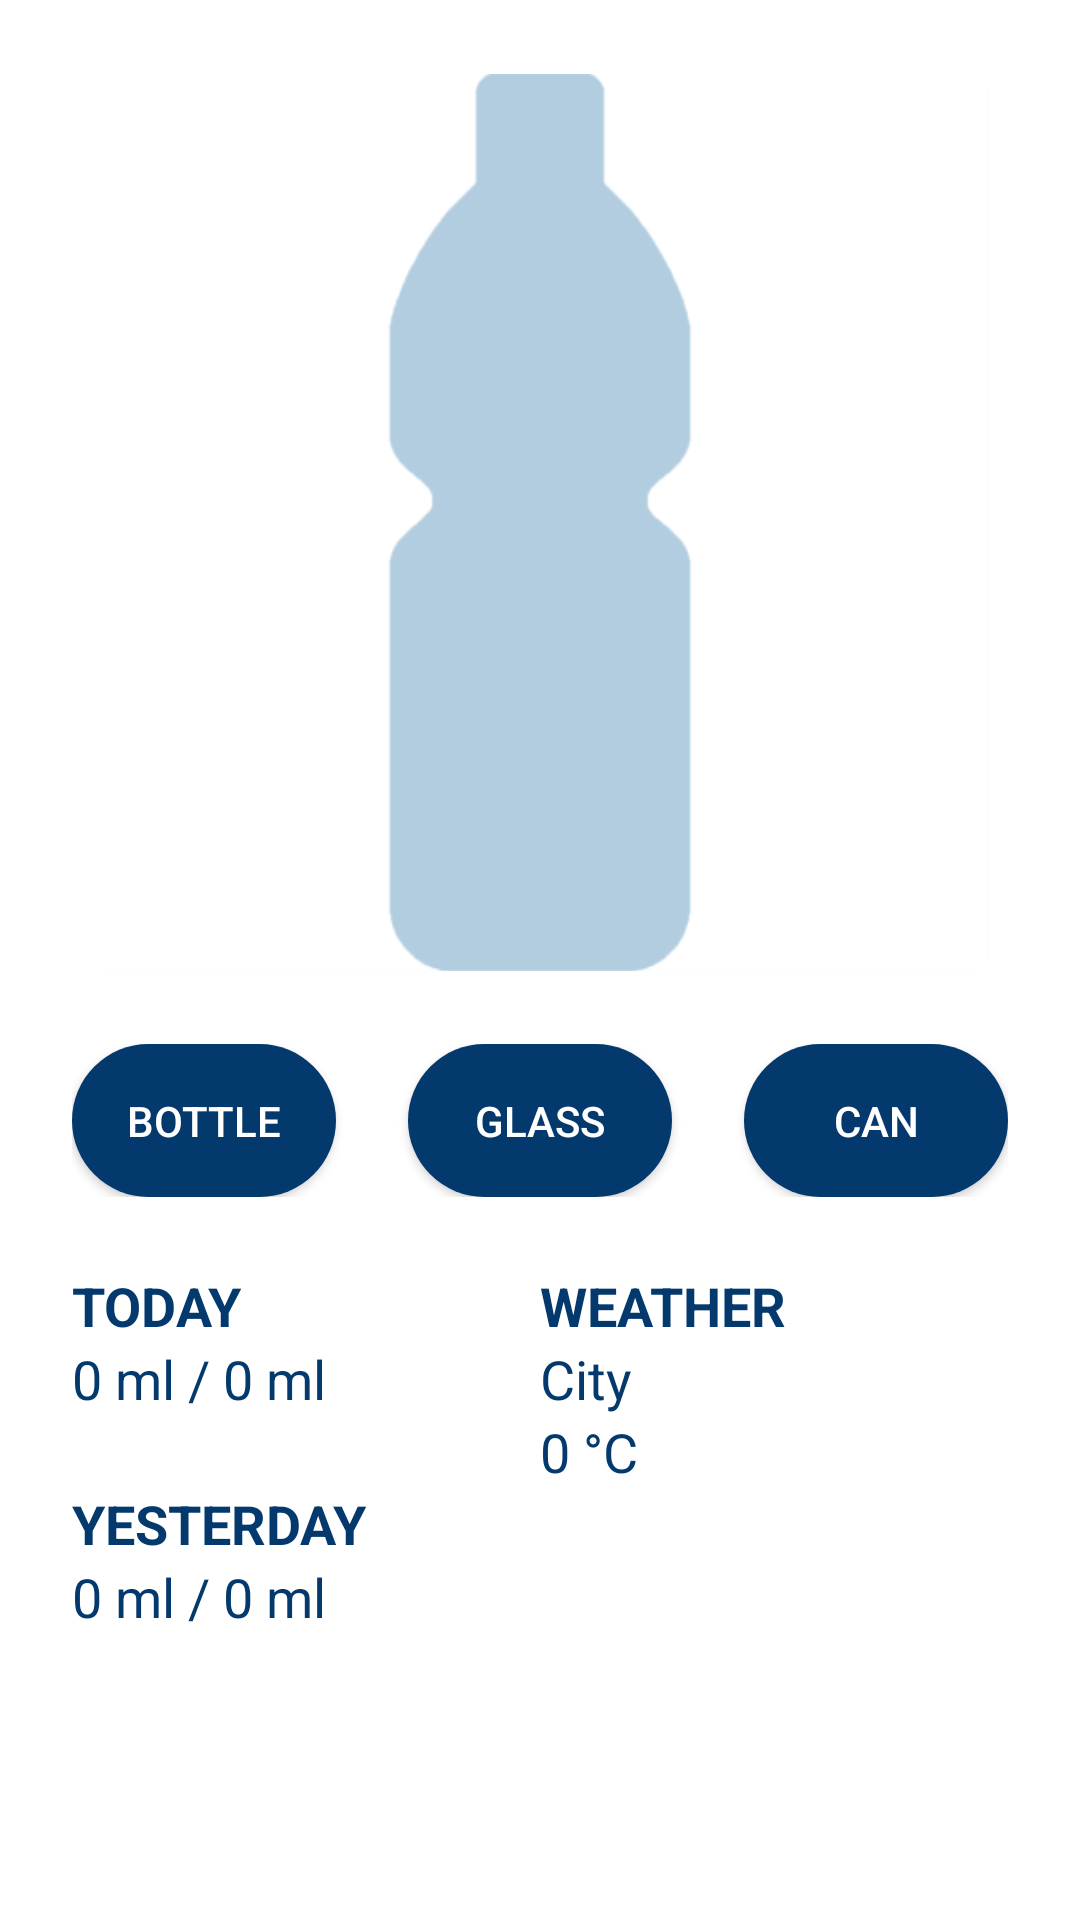

Android layout source for this screen:
<!-- AndroidManifest.xml: application theme NoActionBar2 -->
<!-- res/layout/main_content.xml -->
<?xml version="1.0" encoding="utf-8"?>
<androidx.constraintlayout.widget.ConstraintLayout xmlns:android="http://schemas.android.com/apk/res/android"
    xmlns:app="http://schemas.android.com/apk/res-auto"
    xmlns:tools="http://schemas.android.com/tools"
    android:layout_width="match_parent"
    android:layout_height="match_parent"
    android:background="@color/White"
    app:layout_behavior="@string/appbar_scrolling_view_behavior"
    tools:showIn="@layout/main_app_bar">

    <androidx.constraintlayout.widget.Guideline
        android:id="@+id/guideline_left"
        android:layout_width="wrap_content"
        android:layout_height="wrap_content"
        android:orientation="vertical"
        app:layout_constraintGuide_begin="24dp" />

    <androidx.constraintlayout.widget.Guideline
        android:id="@+id/guideline_right"
        android:layout_width="wrap_content"
        android:layout_height="wrap_content"
        android:orientation="vertical"
        app:layout_constraintGuide_end="24dp" />

    <androidx.constraintlayout.widget.Guideline
        android:id="@+id/guideline_middle"
        android:layout_width="wrap_content"
        android:layout_height="wrap_content"
        android:orientation="vertical"
        app:layout_constraintGuide_percent="0.5" />

    <ProgressBar
        android:id="@+id/progress_bar"
        style="@android:style/Widget.ProgressBar.Horizontal"
        android:layout_width="299dp"
        android:layout_height="299dp"
        android:progress="0"
        android:progressBackgroundTint="@color/Blue5"
        android:progressTint="@color/Blue2"
        android:rotation="-90"
        app:layout_constraintBottom_toBottomOf="@+id/fg_bottle"
        app:layout_constraintEnd_toStartOf="@+id/guideline_right"
        app:layout_constraintStart_toStartOf="@+id/guideline_left"
        app:layout_constraintTop_toTopOf="@+id/fg_bottle" />

    <ImageView
        android:id="@+id/fg_bottle"
        android:layout_width="match_parent"
        android:layout_height="300dp"
        android:layout_marginTop="24sp"
        android:src="@drawable/fg_bottle"
        app:layout_constraintEnd_toStartOf="@+id/guideline_right"
        app:layout_constraintStart_toStartOf="@+id/guideline_left"
        app:layout_constraintTop_toTopOf="parent" />

    <LinearLayout
        android:id="@+id/linearLayout2"
        android:layout_width="0dp"
        android:layout_height="wrap_content"
        android:layout_marginTop="24sp"
        app:layout_constraintEnd_toStartOf="@+id/guideline_right"
        app:layout_constraintStart_toStartOf="@+id/guideline_left"
        app:layout_constraintTop_toBottomOf="@+id/fg_bottle">

        <Button
            android:id="@+id/btn_add_bottle"
            android:layout_width="0dp"
            android:layout_height="wrap_content"
            android:layout_marginEnd="12dp"
            android:layout_weight="1"
            android:background="@drawable/profile_btn_bg"
            android:padding="16dp"
            android:text="@string/bottle"
            android:textAllCaps="true"
            android:textColor="@color/White" />

        <Button
            android:id="@+id/btn_add_glass"
            android:layout_width="0dp"
            android:layout_height="wrap_content"
            android:layout_marginLeft="12dp"
            android:layout_marginRight="12dp"
            android:layout_weight="1"
            android:background="@drawable/profile_btn_bg"
            android:padding="16dp"
            android:text="@string/glass"
            android:textAllCaps="true"
            android:textColor="@color/White" />

        <Button
            android:id="@+id/btn_add_can"
            android:layout_width="0dp"
            android:layout_height="wrap_content"
            android:layout_marginStart="12dp"
            android:layout_weight="1"
            android:background="@drawable/profile_btn_bg"
            android:padding="16dp"
            android:text="@string/can"
            android:textAllCaps="true"
            android:textColor="@color/White" />
    </LinearLayout>

    <TextView
        android:id="@+id/tv_today"
        android:layout_width="wrap_content"
        android:layout_height="wrap_content"
        android:layout_marginTop="24sp"
        android:text="@string/today"
        android:textAllCaps="true"
        android:textColor="@color/Blue2"
        android:textSize="18sp"
        android:textStyle="bold"
        app:layout_constraintStart_toStartOf="@+id/guideline_left"
        app:layout_constraintTop_toBottomOf="@+id/linearLayout2" />

    <TextView
        android:id="@+id/tv_today_stats"
        android:layout_width="wrap_content"
        android:layout_height="wrap_content"
        android:text="0 ml / 0 ml"
        android:textColor="@color/Blue2"
        android:textSize="18sp"
        app:layout_constraintStart_toStartOf="@+id/guideline_left"
        app:layout_constraintTop_toBottomOf="@+id/tv_today" />

    <TextView
        android:id="@+id/tv_yesterday"
        android:layout_width="wrap_content"
        android:layout_height="wrap_content"
        android:layout_marginTop="24sp"
        android:text="@string/yesterday"
        android:textAllCaps="true"
        android:textColor="@color/Blue2"
        android:textSize="18sp"
        android:textStyle="bold"
        app:layout_constraintStart_toStartOf="@+id/guideline_left"
        app:layout_constraintTop_toBottomOf="@+id/tv_today_stats" />

    <TextView
        android:id="@+id/tv_yesterday_stats"
        android:layout_width="wrap_content"
        android:layout_height="wrap_content"
        android:text="0 ml / 0 ml"
        android:textColor="@color/Blue2"
        android:textSize="18sp"
        app:layout_constraintStart_toStartOf="@+id/guideline_left"
        app:layout_constraintTop_toBottomOf="@+id/tv_yesterday" />


    <TextView
        android:id="@+id/tv_weather"
        android:layout_width="wrap_content"
        android:layout_height="wrap_content"
        android:text="@string/weather"
        android:textAllCaps="true"
        android:textColor="@color/Blue2"
        android:textSize="18sp"
        android:textStyle="bold"
        app:layout_constraintStart_toStartOf="@+id/guideline_middle"
        app:layout_constraintTop_toTopOf="@+id/tv_today" />

    <TextView
        android:id="@+id/tv_weather_city"
        android:layout_width="wrap_content"
        android:layout_height="wrap_content"
        android:text="City"
        android:textColor="@color/Blue2"
        android:textSize="18sp"
        app:layout_constraintStart_toStartOf="@+id/guideline_middle"
        app:layout_constraintTop_toBottomOf="@+id/tv_weather" />

    <TextView
        android:id="@+id/tv_weather_degrees"
        android:layout_width="wrap_content"
        android:layout_height="wrap_content"
        android:text="0 °C"
        android:textColor="@color/Blue2"
        android:textSize="18sp"
        app:layout_constraintStart_toStartOf="@+id/guideline_middle"
        app:layout_constraintTop_toBottomOf="@+id/tv_weather_city" />

</androidx.constraintlayout.widget.ConstraintLayout>
<!-- resources referenced by this layout -->
<resources>
  <color name="Blue2">#03396c</color>
  <color name="Blue5">#b3cde0</color>
  <color name="White">#FFFFFF</color>
  <!-- drawable fg_bottle: png bitmap (drawable, 7347 bytes) -->
  <!-- drawable profile_btn_bg (drawable) -->
  <?xml version="1.0" encoding="utf-8"?>
  <selector xmlns:android="http://schemas.android.com/apk/res/android">
      <item android:state_pressed="true">
          <shape>
              <solid android:color="@color/Blue1"/>
              <corners android:radius="40dp"/>
          </shape>
      </item>
  
      <item>
          <shape>
              <solid android:color="@color/Blue2"/>
              <corners android:radius="40dp"/>
          </shape>
      </item>
  </selector>
  <string name="bottle">bottle</string>
  <string name="can">Can</string>
  <string name="glass">Glass</string>
  <string name="today">Today</string>
  <string name="weather">Weather</string>
  <string name="yesterday">Yesterday</string>
  <style name="NoActionBar2" parent="Theme.AppCompat.Light.NoActionBar">
          
          <item name="colorPrimary">@color/Blue3</item>
          <item name="colorPrimaryDark">@color/Blue1</item>
          <item name="colorAccent">@color/Blue4</item>
          <item name="android:statusBarColor">@color/Blue1</item>
      </style>
  <color name="Blue1">#011f4b</color>
  <color name="Blue3">#005b96</color>
  <color name="Blue4">#6497b1</color>
</resources>
